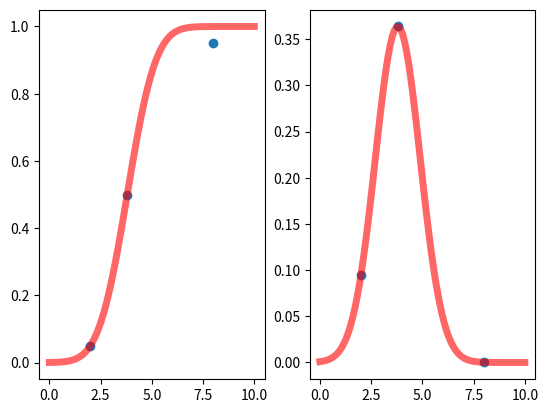

Generate this figure with matplotlib:
import numpy as np
import scipy
import matplotlib.pyplot as plt

x = (2, 3.8, 8)
f = lambda x,mu,sigma: scipy.stats.norm(mu,sigma).cdf(x)

data = (0.05, 0.5, 0.95)
mu,sigma = scipy.optimize.curve_fit(f,x,data)[0]
print(mu,sigma)

fig, ax = plt.subplots(1, 2)
ax[0].scatter(x, data)
n = np.linspace(0,10,100)
ax[0].plot(n, scipy.stats.norm(mu,sigma).cdf(n),'r-', lw=5, alpha=0.6)

ax[1].scatter(x, scipy.stats.norm(mu,sigma).pdf(x))
ax[1].plot(n, scipy.stats.norm(mu,sigma).pdf(n),'r-', lw=5, alpha=0.6)
plt.show()